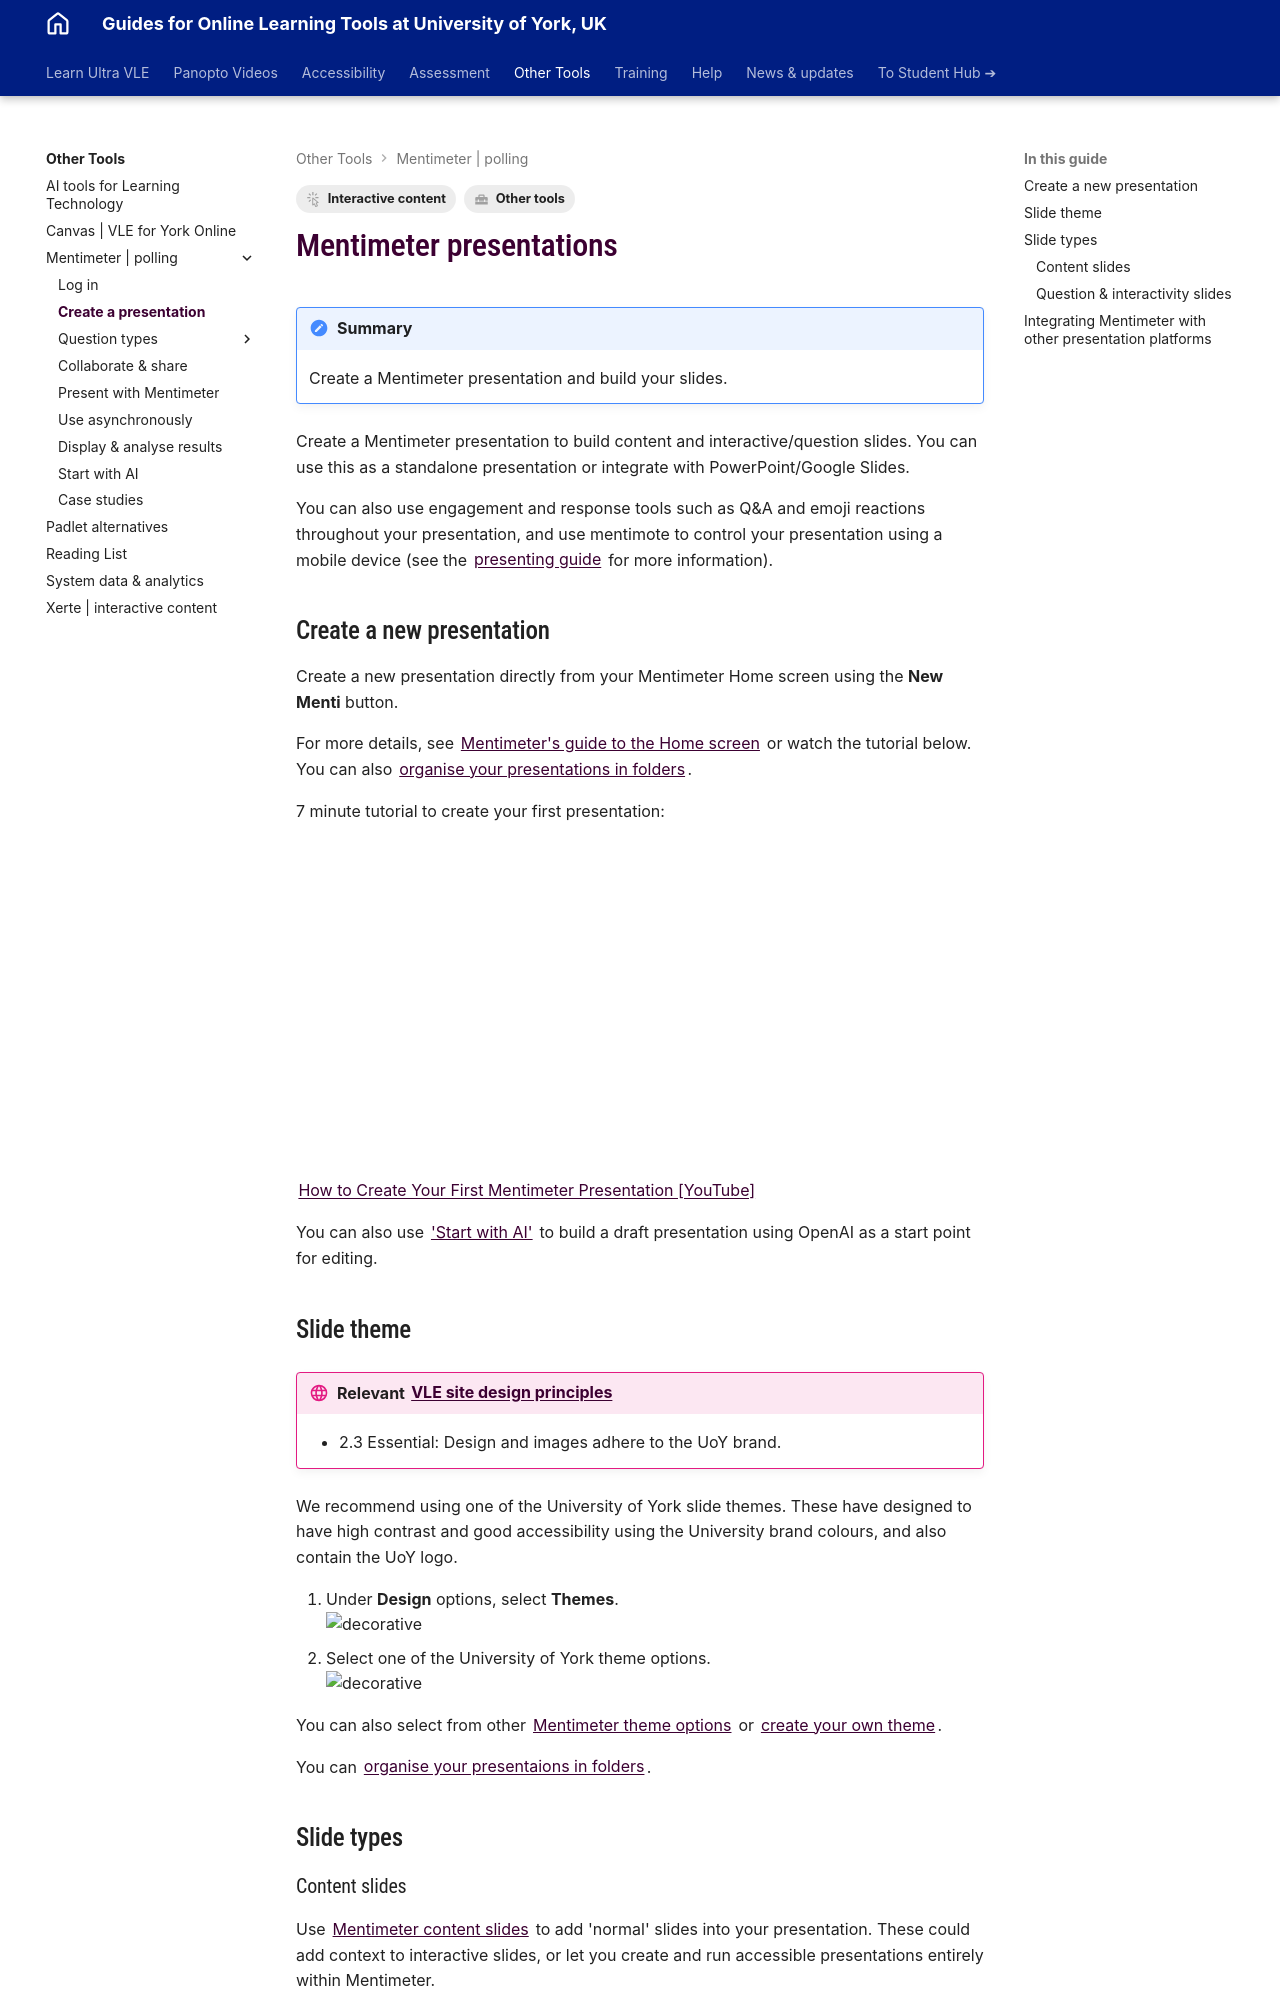

repository: PDLT-University-of-York/test-split-site · page: other-tools/mentimeter/create-presentation/index.html · generator: mkdocs

---
tags:
    - Interactive content
    - Other tools
---

# Mentimeter presentations

!!! Summary
    Create a Mentimeter presentation and build your slides.

Create a Mentimeter presentation to build content and interactive/question slides. You can use this as a standalone presentation or integrate with PowerPoint/Google Slides.

You can also use engagement and response tools such as Q&A and emoji reactions throughout your presentation, and use mentimote to control your presentation using a mobile device (see the [presenting guide](../../other-tools/mentimeter/present.md) for more information).

## Create a new presentation

Create a new presentation directly from your Mentimeter Home screen using the **New Menti** button.

For more details, see [Mentimeter's guide to the Home screen](https://help.mentimeter.com/en/articles/410450-your-home-screen) or watch the tutorial below. You can also [organise your presentations in folders](https://help.mentimeter.com/en/articles/1183596-folders-in-mentimeter).

7 minute tutorial to create your first presentation:
<iframe width="560" height="315" src="https://www.youtube.com/embed/on_Ib7SP6Go?si=j0a051mpOl5I0Xt1" title="YouTube video player" frameborder="0" allow="accelerometer; autoplay; clipboard-write; encrypted-media; gyroscope; picture-in-picture; web-share" referrerpolicy="strict-origin-when-cross-origin" allowfullscreen></iframe>
[How to Create Your First Mentimeter Presentation [YouTube]](https://www.youtube.com/watch?v=on_Ib7SP6Go)

You can also use ['Start with AI'](../../other-tools/mentimeter/start-with-ai.md) to build a draft presentation using OpenAI as a start point for editing.

## Slide theme

!!! principle "Relevant [VLE site design principles](../../ultra/site-design-principles.md)"

    - 2.3 Essential: Design and images adhere to the UoY brand.

We recommend using one of the University of York slide themes. These have designed to have high contrast and good accessibility using the University brand colours, and also contain the UoY logo.

1. Under **Design** options, select **Themes**.
</br>![decorative](images/presentation-uoy-themes-options.png)
2. Select one of the University of York theme options.
</br>![decorative](images/presentation-uoy-themes-uoy-options.png)

You can also select from other [Mentimeter theme options](https://help.mentimeter.com/en/articles/410482-change-the-theme-of-your-presentation) or [create your own theme](https://help.mentimeter.com/en/articles/410484-create-your-own-themes).

You can [organise your presentaions in folders](https://help.mentimeter.com/en/articles/1183596-folders-in-mentimeter).

## Slide types
